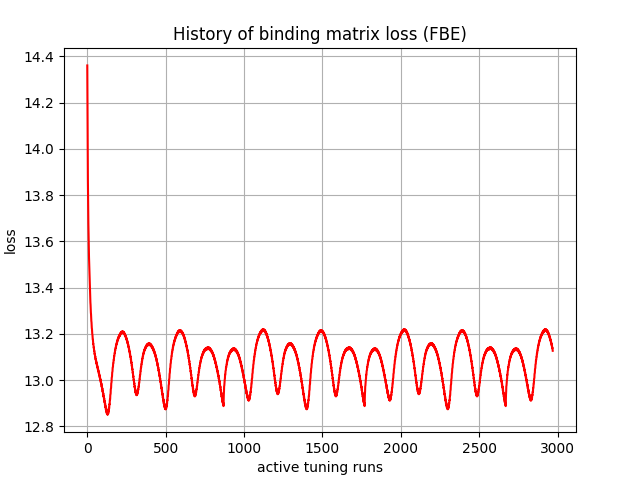

Data behind this chart, as committed beside it:
, 0
0, 14.36
1, 14.22
2, 14.07
3, 13.96
4, 13.86
5, 13.78
6, 13.73
7, 13.68
8, 13.63
9, 13.6
10, 13.56
11, 13.53
12, 13.51
13, 13.48
14, 13.45
15, 13.44
16, 13.41
17, 13.39
18, 13.38
19, 13.35
20, 13.34
21, 13.33
22, 13.31
23, 13.29
24, 13.28
25, 13.27
26, 13.25
27, 13.25
28, 13.24
29, 13.22
30, 13.22
31, 13.21
32, 13.2
33, 13.2
34, 13.18
35, 13.18
36, 13.18
37, 13.16
38, 13.16
39, 13.16
40, 13.15
41, 13.14
42, 13.14
43, 13.13
44, 13.12
45, 13.13
46, 13.12
47, 13.11
48, 13.11
49, 13.11
50, 13.1
51, 13.1
52, 13.09
53, 13.09
54, 13.09
55, 13.08
56, 13.08
57, 13.08
58, 13.08
59, 13.07
... 2,910 more rows
